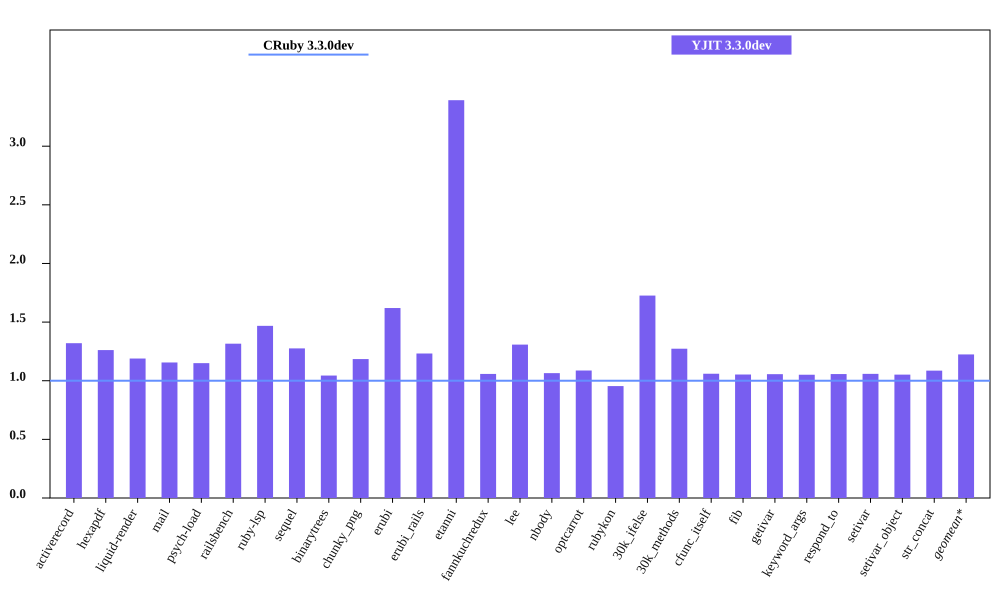

Source data for this figure (header and first rows):
bench, CRuby 3.3.0dev mem (MiB), YJIT 3.3.0dev mem (MiB), Inline Code, Outlined Code, YJIT Mem overhead
activerecord, 53.86, 71.09, 3, 3
hexapdf, 275.2, 347.1, 2, 2
liquid-render, 29.48, 35.06, 1, 1
mail, 48.7, 56.29, 2, 2
psych-load, 35.94, 41.33, 1, 1
railsbench, 99.98, 131.6, 6, 6
ruby-lsp, 92.87, 136.3, 6, 6
sequel, 42.5, 54.22, 2, 2
binarytrees, 29.55, 30.85, 1, 1
chunky_png, 38.48, 45.59, 1, 1
erubi, 88.14, 142.8, 1, 1
erubi_rails, 98.83, 121.8, 5, 5
etanni, 43.68, 148.2, 1, 1
fannkuchredux, 23.9, 25.29, 1, 1
lee, 31.19, 40.8, 1, 1
nbody, 23.9, 25.45, 1, 1
optcarrot, 58.18, 63.25, 1, 1
rubykon, 59.27, 56.56, 1, 1
30k_ifelse, 65.66, 113.3, 6, 6
30k_methods, 55.86, 71.12, 2, 2
cfunc_itself, 23.84, 25.26, 1, 1
fib, 23.88, 25.14, 1, 1
getivar, 23.87, 25.21, 1, 1
keyword_args, 23.98, 25.21, 1, 1
respond_to, 23.83, 25.18, 1, 1
setivar, 23.81, 25.21, 1, 1
setivar_object, 23.99, 25.24, 1, 1
str_concat, 106.5, 115.7, 1, 1
